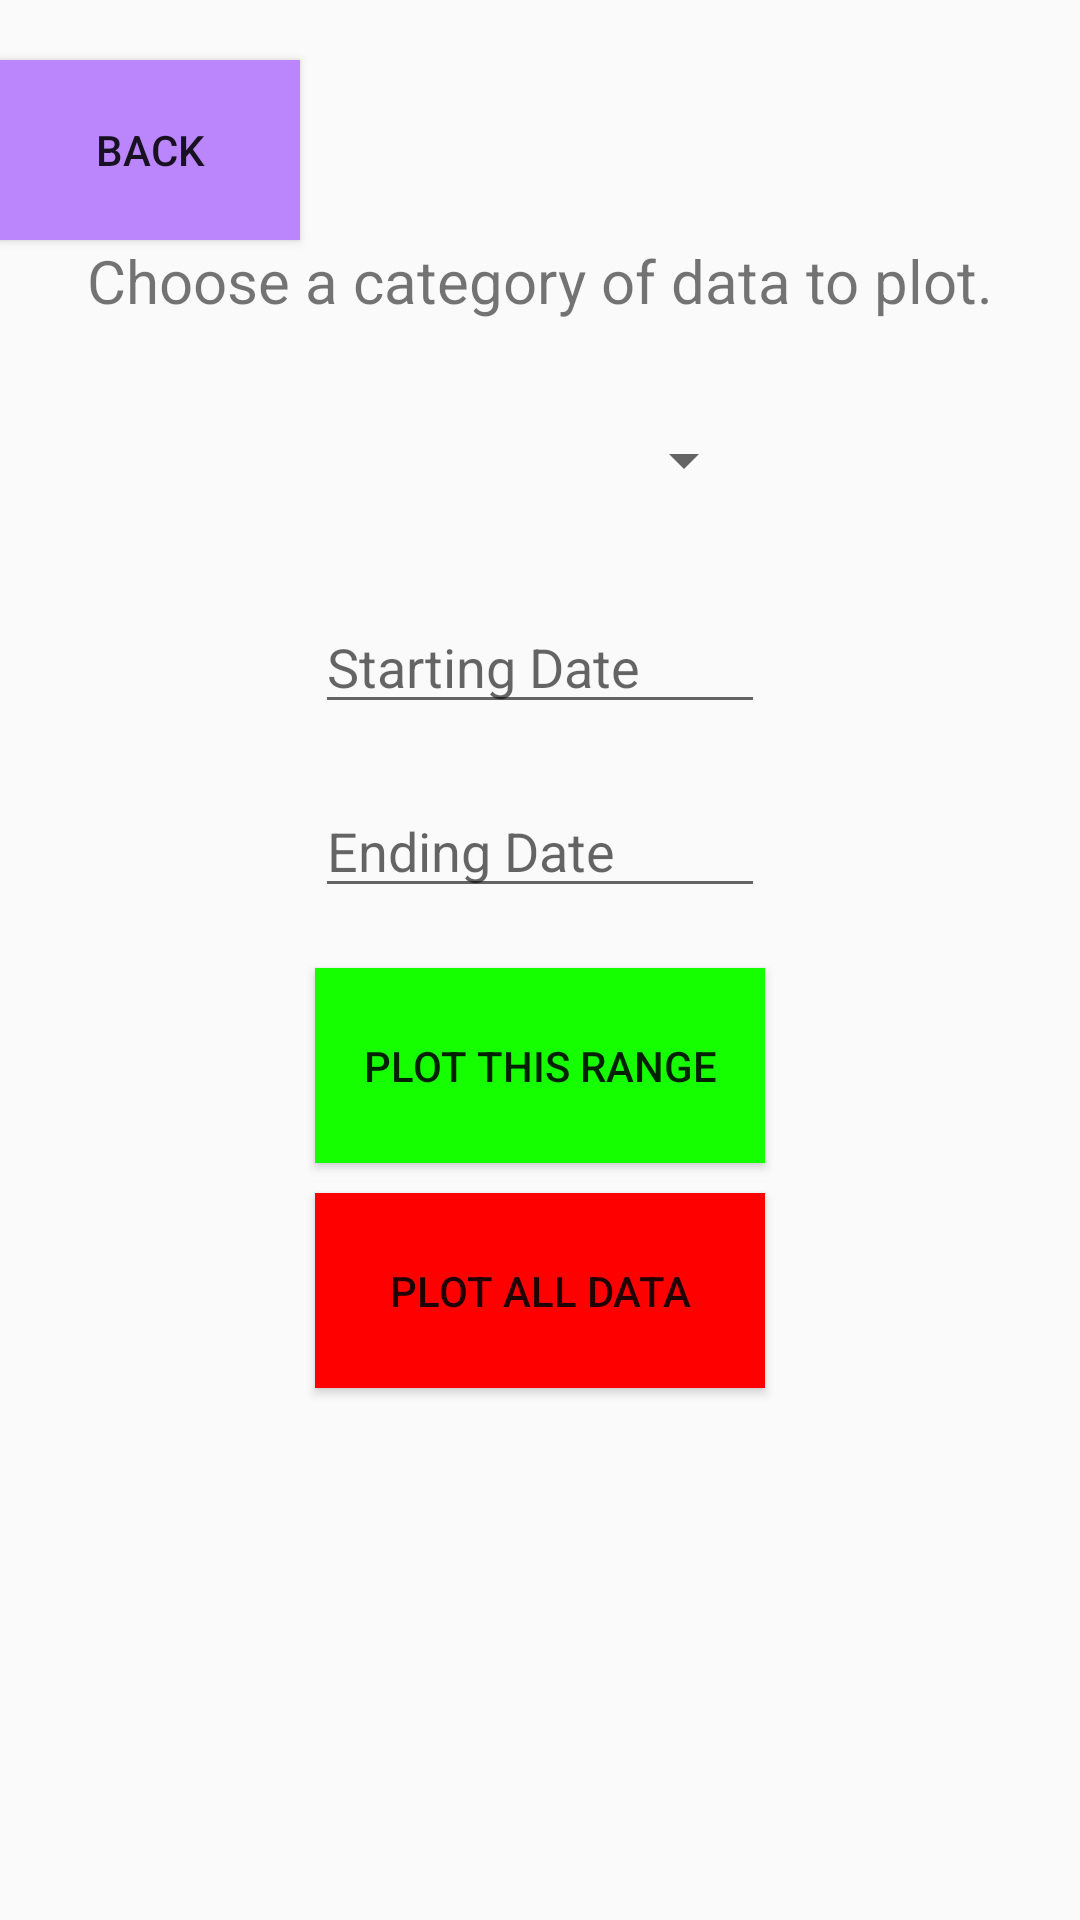

Write the Android layout XML for this screen, with the resource values it uses.
<!-- AndroidManifest.xml: application theme Theme.AppCompat.Light.NoActionBar -->
<!-- res/layout/activity_data_page.xml -->
<?xml version="1.0" encoding="utf-8"?>
<RelativeLayout xmlns:android="http://schemas.android.com/apk/res/android"
    xmlns:tools="http://schemas.android.com/tools"
    android:layout_width="match_parent"
    android:layout_height="match_parent"
    tools:context=".dataPage">

    <Button
        android:layout_width="100dp"
        android:layout_height="60dp"
        android:layout_marginTop="20dp"
        android:text="Back"
        android:drawableLeft="@drawable/ic_back"
        android:background="@color/purple_200"
        android:id="@+id/backBtnData"
        android:onClick="toSecondaryPage"/>

    <TextView
        android:id="@+id/dataInstructions"
        android:layout_width="wrap_content"
        android:layout_height="wrap_content"
        android:layout_below="@id/backBtnData"
        android:layout_centerHorizontal="true"
        android:text="Choose a category of data to plot."
        android:textSize="20sp" />

    <Spinner
        android:layout_width="144dp"
        android:layout_height="53dp"
        android:layout_marginTop="20dp"
        android:layout_below="@id/dataInstructions"
        android:layout_centerHorizontal="true"
        android:id="@+id/chooseCategory"/>

    <EditText
        android:layout_width="150dp"
        android:layout_height="wrap_content"
        android:layout_marginTop="20dp"
        android:layout_centerHorizontal="true"
        android:hint="Starting Date"
        android:layout_below="@+id/chooseCategory"
        android:id="@+id/chooseDateMin"/>

    <EditText
        android:layout_width="150dp"
        android:layout_height="wrap_content"
        android:layout_centerHorizontal="true"
        android:layout_marginTop="20dp"
        android:hint="Ending Date"
        android:layout_below="@+id/chooseDateMin"
        android:id="@+id/chooseDateMax"/>

    <Button
        android:id="@+id/toPlotPage"
        android:layout_width="150dp"
        android:layout_height="65dp"
        android:layout_below="@id/chooseDateMax"
        android:layout_centerHorizontal="true"
        android:layout_marginTop="20dp"
        android:background="@color/green"
        android:onClick="toPlotPageDate"
        android:text="Plot this range" />

    <Button
        android:id="@+id/plotAll"
        android:layout_width="150dp"
        android:layout_height="65dp"
        android:layout_below="@id/toPlotPage"
        android:layout_centerHorizontal="true"
        android:layout_marginTop="10dp"
        android:background="@color/red"
        android:onClick="toPlotPageAll"
        android:text="Plot All Data" />
</RelativeLayout>
<!-- resources referenced by this layout -->
<resources>
  <color name="green">#15ff00</color>
  <color name="purple_200">#FFBB86FC</color>
  <color name="red">#ff0000</color>
</resources>
